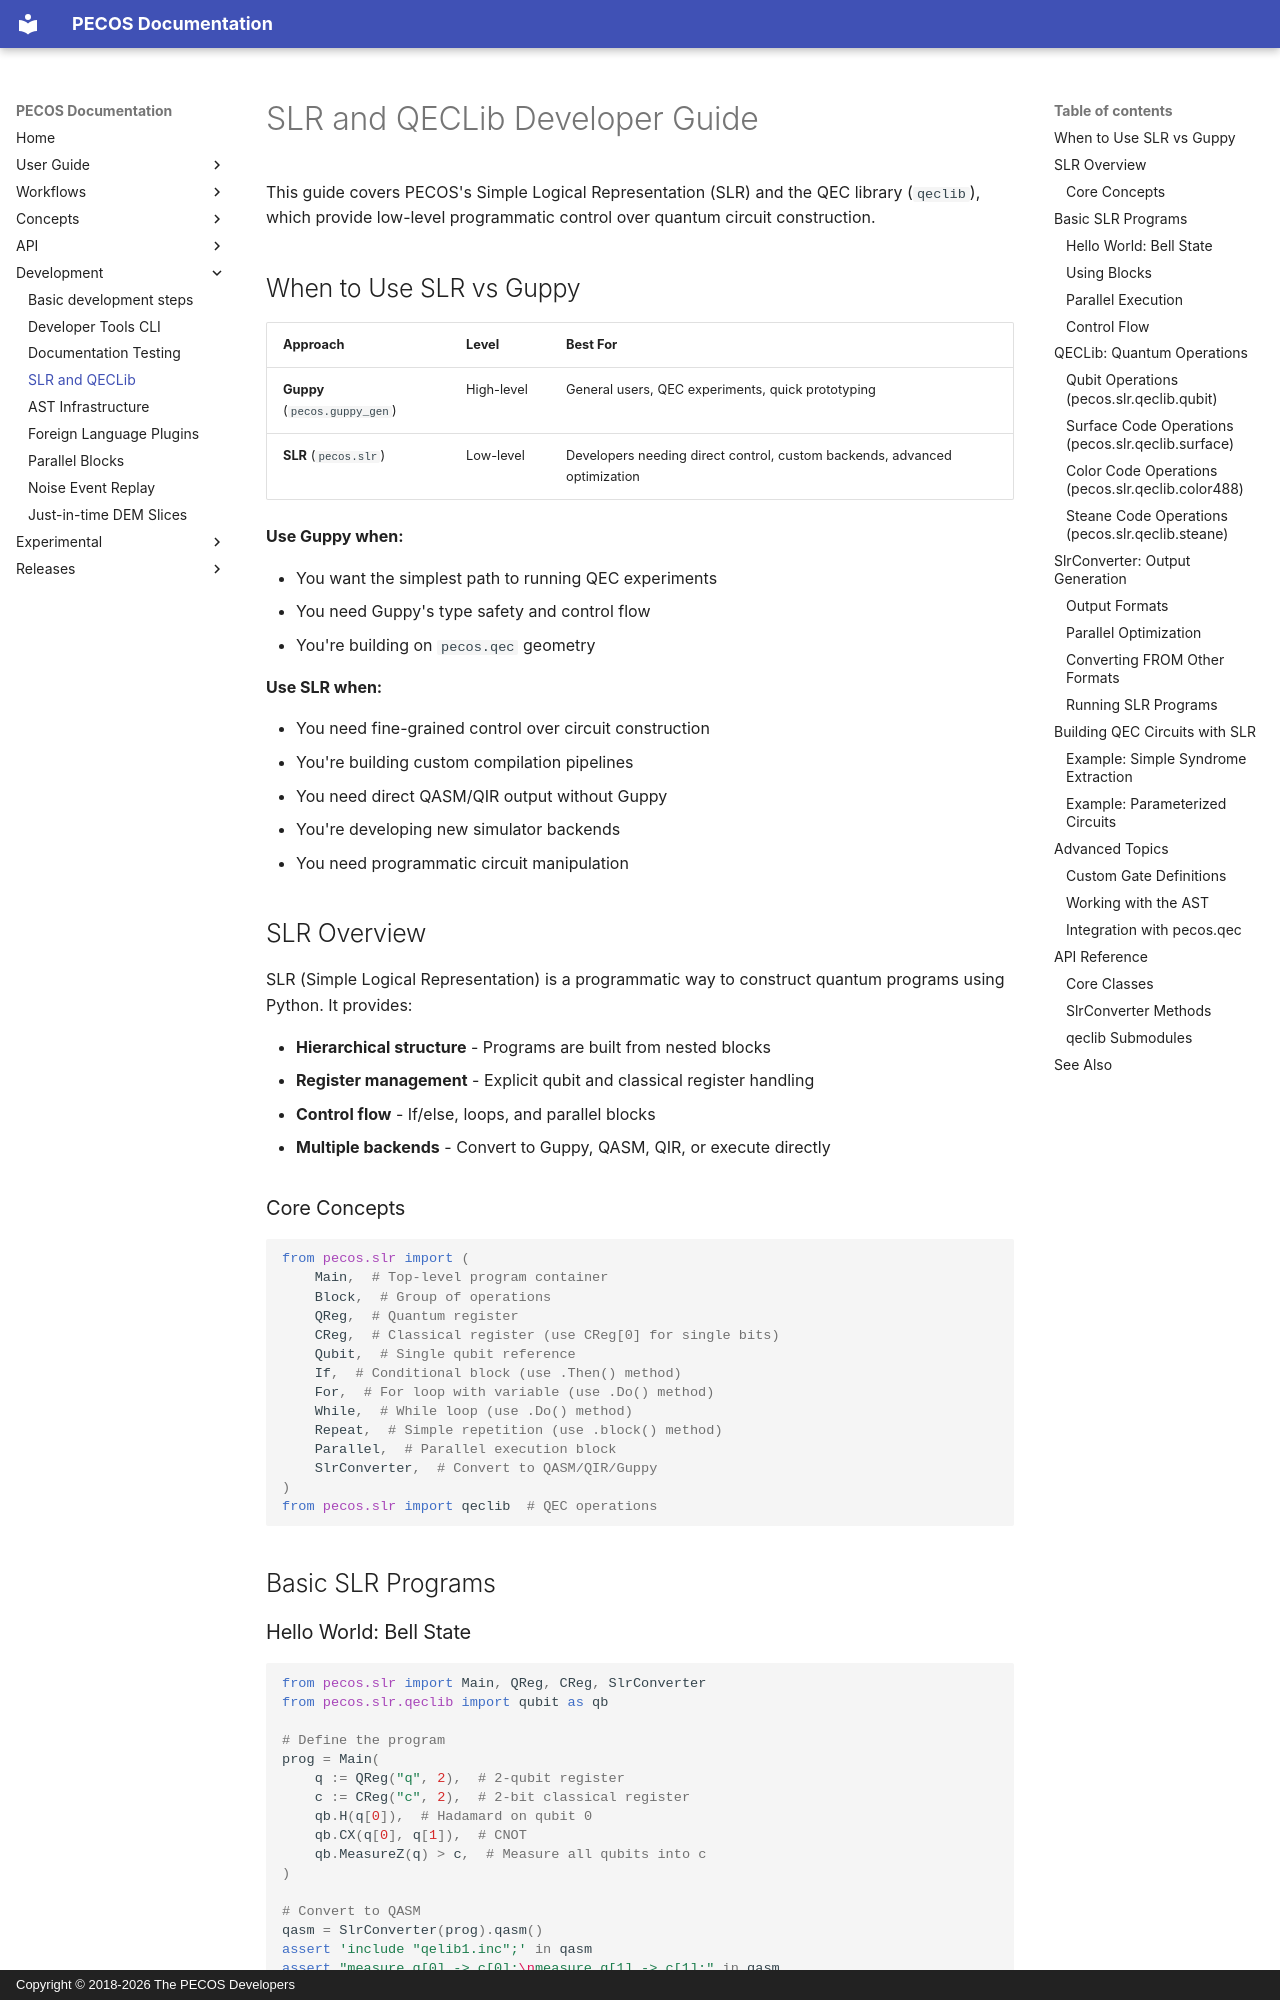

repository: PECOS-packages/PECOS · page: development/slr-qeclib.html · generator: mkdocs · copyright: Copyright © 2018-2026 The PECOS Developers

# SLR and QECLib Developer Guide

This guide covers PECOS's Simple Logical Representation (SLR) and the QEC library (`qeclib`), which provide low-level programmatic control over quantum circuit construction.

## When to Use SLR vs Guppy

| Approach | Level | Best For |
|----------|-------|----------|
| **Guppy** (`pecos.guppy_gen`) | High-level | General users, QEC experiments, quick prototyping |
| **SLR** (`pecos.slr`) | Low-level | Developers needing direct control, custom backends, advanced optimization |

**Use Guppy when:**

- You want the simplest path to running QEC experiments
- You need Guppy's type safety and control flow
- You're building on `pecos.qec` geometry

**Use SLR when:**

- You need fine-grained control over circuit construction
- You're building custom compilation pipelines
- You need direct QASM/QIR output without Guppy
- You're developing new simulator backends
- You need programmatic circuit manipulation

## SLR Overview

SLR (Simple Logical Representation) is a programmatic way to construct quantum programs using Python. It provides:

- **Hierarchical structure** - Programs are built from nested blocks
- **Register management** - Explicit qubit and classical register handling
- **Control flow** - If/else, loops, and parallel blocks
- **Multiple backends** - Convert to Guppy, QASM, QIR, or execute directly

### Core Concepts

```python
from pecos.slr import (
    Main,  # Top-level program container
    Block,  # Group of operations
    QReg,  # Quantum register
    CReg,  # Classical register (use CReg[0] for single bits)
    Qubit,  # Single qubit reference
    If,  # Conditional block (use .Then() method)
    For,  # For loop with variable (use .Do() method)
    While,  # While loop (use .Do() method)
    Repeat,  # Simple repetition (use .block() method)
    Parallel,  # Parallel execution block
    SlrConverter,  # Convert to QASM/QIR/Guppy
)
from pecos.slr import qeclib  # QEC operations
```

## Basic SLR Programs
